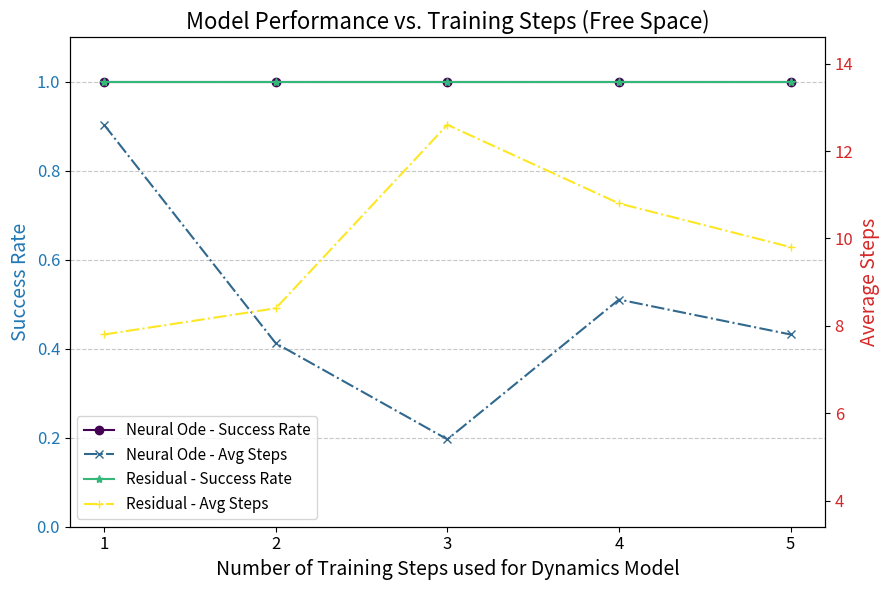

Source code (Python):
import matplotlib.pyplot as plt
import numpy as np
import os

# --- Data Provided ---
# Parsed from the user's text summary
## == free space ==
results_data = {
    ("Neural Ode", 1): (1, 12.6),
    ("Neural Ode", 2): (1, 7.6),
    ("Neural Ode", 3): (1, 5.4),
    ("Neural Ode", 4): (1, 8.6),
    ("Neural Ode", 5): (1, 7.8),
    ("Residual", 1): (1, 7.8),
    ("Residual", 2): (1, 8.4),
    ("Residual", 3): (1, 12.6),
    ("Residual", 4): (1, 10.8),
    ("Residual", 5): (1, 9.8),
}

## == obstacle ==
# results_data = {
#     ("Neural Ode", 1): (0.20, 17.50),
#     ("Neural Ode", 2): (0.30, 17.40),
#     ("Neural Ode", 3): (0.40, 20.00),
#     ("Neural Ode", 4): (0.20, 17.80),
#     ("Neural Ode", 5): (0.20, 18.30),
#     ("Residual", 1): (0.00, 20.00),
#     ("Residual", 2): (0.10, 18.80),
#     ("Residual", 3): (0.10, 20.00),
#     ("Residual", 4): (0.30, 18.10),
#     ("Residual", 5): (0.10, 19.90),
# }


# Configuration based on the data and previous script style
num_steps_list = [1, 2, 3, 4, 5] # x-axis values
models = ["Neural Ode", "Residual"] # Models included
max_steps_per_episode = 20 # Infer MAX_STEPS from the data
eval_type = "Free Space" # "Obstacle" or "Free Space"
plot_filename = f"media/evaluation_summary_plot_{eval_type}.png" # Output filename

# --- Font Size Configuration ---
title_fontsize = 16
label_fontsize = 14
tick_fontsize = 12
legend_fontsize = 11 # Keep legend slightly smaller to fit

# --- Plotting Logic ---

print("Generating results plot (smaller canvas, larger font)...")

# CHANGED: Reduced figsize from (12, 7) to (9, 6)
fig, ax1 = plt.subplots(figsize=(9, 6))

# Define plot styles consistent with the previous script
colors = plt.cm.viridis(np.linspace(0, 1, len(models) * 2))
linestyles_sr = ['-', '-']
markers_sr = ['o', '*']
linestyles_step = ['-.', '-.']
markers_step = ['x', '+']

# --- Axis 1 Setup (Success Rate) ---
# CHANGED: Added fontsize
ax1.set_xlabel('Number of Training Steps used for Dynamics Model', fontsize=label_fontsize)
ax1.set_ylabel('Success Rate', color='tab:blue', fontsize=label_fontsize)
# CHANGED: Added labelsize for ticks
ax1.tick_params(axis='y', labelcolor='tab:blue', labelsize=tick_fontsize)
ax1.tick_params(axis='x', labelsize=tick_fontsize) # Apply to x-axis ticks too
ax1.set_ylim(0, 1.1)
ax1.grid(True, axis='y', linestyle='--', alpha=0.7)

# --- Axis 2 Setup (Average Steps) ---
ax2 = ax1.twinx()
# CHANGED: Added fontsize
ax2.set_ylabel('Average Steps', color='tab:red', fontsize=label_fontsize)
# CHANGED: Added labelsize for ticks
ax2.tick_params(axis='y', labelcolor='tab:red', labelsize=tick_fontsize)

# --- Data Extraction and Plotting ---
min_step_overall = max_steps_per_episode + 1
max_step_overall = 0
lines = []
labels = []

for i, model_name in enumerate(models):
    model_display_name = model_name
    success_rates = []
    avg_steps_list = []
    valid_steps_train = []
    current_model_min_step = max_steps_per_episode + 1
    current_model_max_step = 0

    for num_steps in num_steps_list:
        result = results_data.get((model_name, num_steps))
        if result is not None:
            sr, avs = result
            success_rates.append(sr)
            avg_steps_list.append(avs)
            valid_steps_train.append(num_steps)
            current_model_min_step = min(current_model_min_step, avs)
            current_model_max_step = max(current_model_max_step, avs)

    min_step_overall = min(min_step_overall, current_model_min_step)
    max_step_overall = max(max_step_overall, current_model_max_step)

    if not valid_steps_train:
        print(f"Warning: No valid results found for model '{model_display_name}'. Skipping plot lines.")
        continue

    line1, = ax1.plot(valid_steps_train, success_rates,
                      marker=markers_sr[i],
                      linestyle=linestyles_sr[i],
                      color=colors[2*i],
                      label=f'{model_display_name} - Success Rate')
    lines.append(line1)
    labels.append(f'{model_display_name} - Success Rate')

    line2, = ax2.plot(valid_steps_train, avg_steps_list,
                      marker=markers_step[i],
                      linestyle=linestyles_step[i],
                      color=colors[2*i+1],
                      label=f'{model_display_name} - Avg Steps')
    lines.append(line2)
    labels.append(f'{model_display_name} - Avg Steps')

# --- Final Plot Adjustments ---
if min_step_overall > max_steps_per_episode: min_step_overall = 0
ax2.set_ylim(max(0, min_step_overall - 2) , max_step_overall + 2)

# CHANGED: Added fontsize
plt.title(f'Model Performance vs. Training Steps ({eval_type})', fontsize=title_fontsize) # Shortened title slightly
# CHANGED: Added fontsize
ax1.legend(lines, labels, loc='best', fontsize=legend_fontsize)
ax1.set_xticks(num_steps_list)

# IMPORTANT: Use tight_layout() to prevent labels/titles from overlapping
# This is especially crucial with larger fonts on a smaller canvas.
fig.tight_layout()

# --- Save and Show Plot ---
try:
    plt.savefig(plot_filename)
    print(f"Plot saved as '{plot_filename}'")
    plt.show()
except Exception as e:
    print(f"Error saving/showing plot '{plot_filename}': {e}")
finally:
     plt.close(fig)

print("Plot generation complete.")
